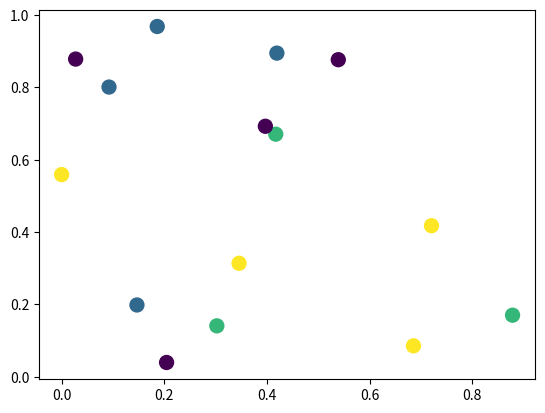

Here is the Python script that generated this plot:
import matplotlib.pyplot as plt
import numpy as np;

def example2():

  x = np.sort(np.random.rand(15))
  y = np.sort(np.random.rand(15))
  names = np.array(list("ABCDEFGHIJKLMNO"))

  #norm = plt.Normalize(1,4)
  #cmap = plt.cm.RdYlGn

  fig,ax = plt.subplots()
  line, = plt.plot(x,y, marker="o")

  annot = ax.annotate("", xy=(0,0), xytext=(-20,20),textcoords="offset points",
                      bbox=dict(boxstyle="round", fc="w"),
                      arrowprops=dict(arrowstyle="->"))
  annot.set_visible(False)

  def update_annot(ind):
    x,y = line.get_data()
    annot.xy = (x[ind["ind"][0]], y[ind["ind"][0]])
    text = "{}, {}".format(" ".join(list(map(str,ind["ind"]))),
                           " ".join([names[n] for n in ind["ind"]]))
    annot.set_text(text)
    annot.get_bbox_patch().set_alpha(0.4)


  def hover(event):
    vis = annot.get_visible()
    if event.inaxes == ax:
      cont, ind = line.contains(event)
      print('cont: {0}'.format(cont))
      print('ind : {0}'.format(ind))
      if cont:
        update_annot(ind)
        annot.set_visible(True)
        fig.canvas.draw_idle()
      else:
        if vis:
          annot.set_visible(False)
          fig.canvas.draw_idle()

  fig.canvas.mpl_connect("motion_notify_event", hover)

  plt.show()

def example1():

  ss = 15
  x = np.random.rand(ss)
  y = np.random.rand(ss)
  #names = np.array(list("ABCDEFGHIJKLMNO"))
  names = np.array(['2S7RApTsKT0CtYojYq2c.{0}'.format(i) for i in range(ss)])
  c = np.random.randint(1,5,size=ss)

  #norm = plt.Normalize(1,4)
  #cmap = plt.cm.RdYlGn

  fig,ax = plt.subplots()
  sc = plt.scatter(x, y, c=c, s=100) #, cmap=cmap, norm=norm)

  annot = ax.annotate('', xy=(0,0), xytext=(20,20), textcoords='offset points',
                      bbox=dict(boxstyle='round', fc='w'),
                      arrowprops=dict(arrowstyle='->'))

  annot.set_visible(False)

  def update_annot(ind):

    pos = sc.get_offsets()[ind['ind'][0]]
    annot.xy = pos
    #text = "{}, {}".format(" ".join(list(map(str,ind["ind"]))),
    #                       " ".join([names[n] for n in ind["ind"]]))
    text = '{0}: {1}'.format(ind['ind'][0], names[ind['ind'][0]])


    annot.set_text(text)
    #annot.get_bbox_patch().set_facecolor(cmap(norm(c[ind["ind"][0]])))
    annot.get_bbox_patch().set_alpha(0.6)


  def hover(event):
    vis = annot.get_visible()
    if event.inaxes == ax:
      cont, ind = sc.contains(event)
      print('cont: {0}'.format(cont))
      print('ind : {0}'.format(ind))
      if cont:
        update_annot(ind)
        annot.set_visible(True)
        fig.canvas.draw_idle()
      else:
        if vis:
          annot.set_visible(False)
          fig.canvas.draw_idle()

  fig.canvas.mpl_connect("motion_notify_event", hover)

  plt.show()

def main():
  np.random.seed(1)
  example1()

if(__name__ == '__main__'):
  main()